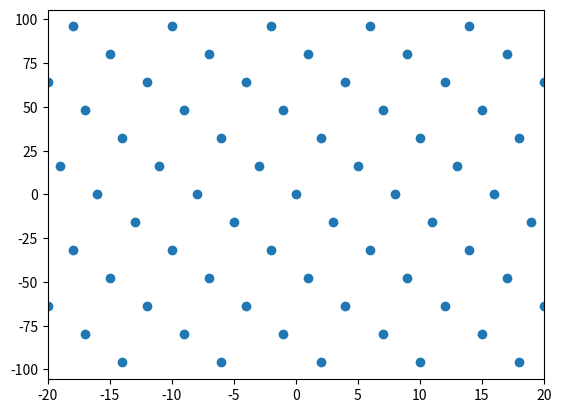

Generate this figure with matplotlib:
import numpy as np
import matplotlib.pyplot as plt
 
# 乱数を生成
xs = []
ys = []
for x in range(-20, 21):
    for m in range(-50, 50):
        y = 80 * x + 128 * m
        if -100 < y < 100:
            xs.append(x)
            ys.append(y)
 
# 散布図を描画
plt.xlim(-20,20)
plt.scatter(xs, ys)

plt.xlim(4,8)
yint = range(-20,21, 5)
plt.xticks(yint)
plt.savefig("b.pdf")
